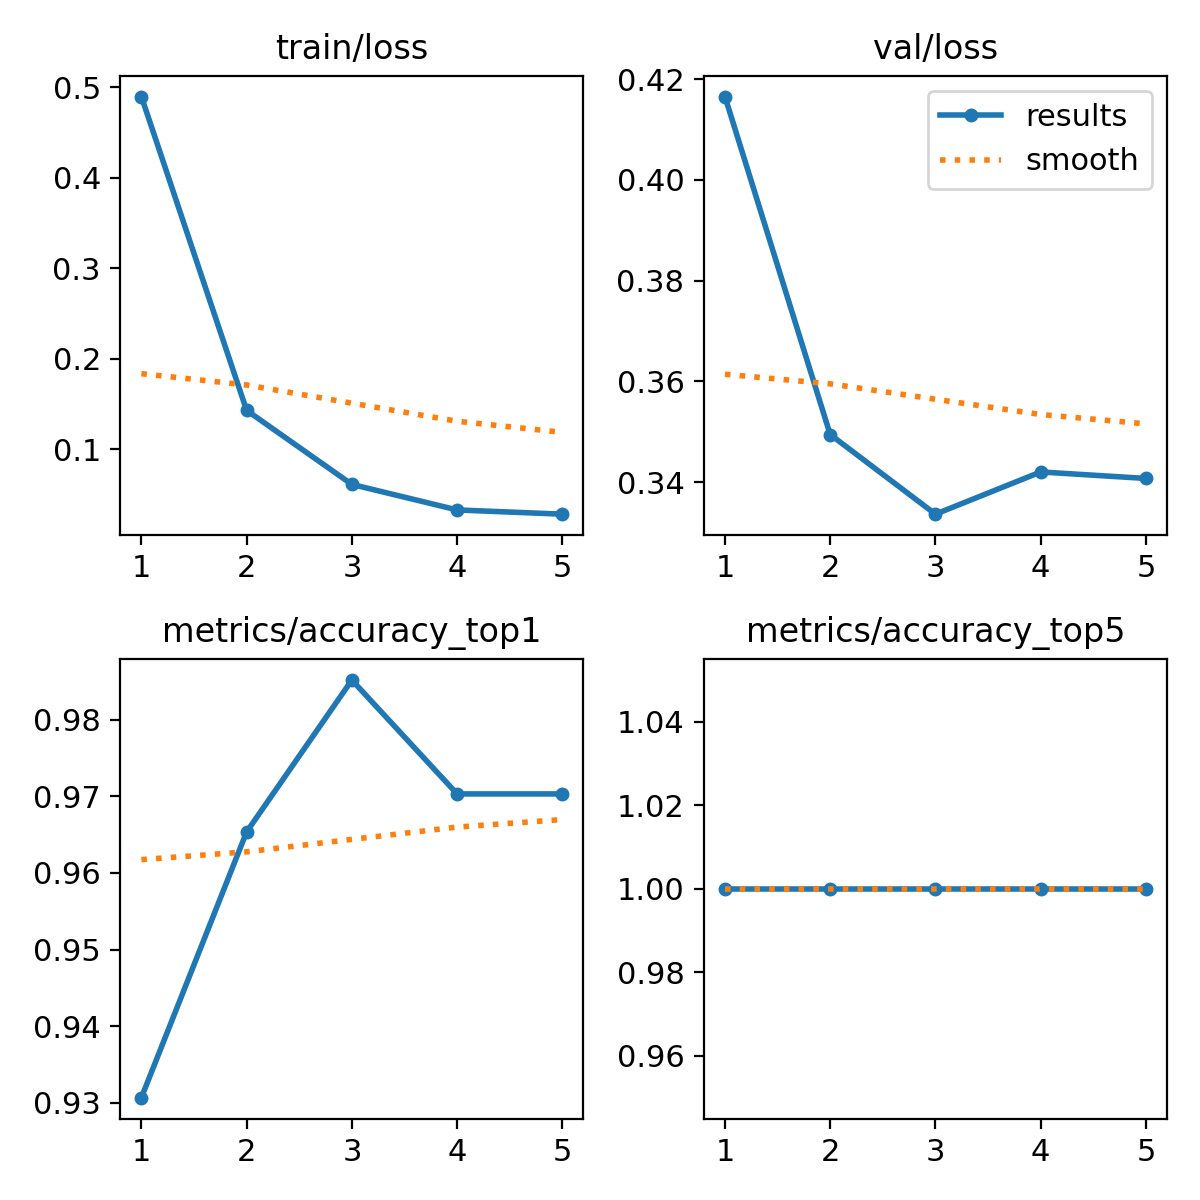

Values plotted in this chart, from the file beside it:
epoch, train/loss, metrics/accuracy_top1, metrics/accuracy_top5, val/loss, lr/pg0, lr/pg1, lr/pg2
1, 0.49, 0.9307, 1, 0.4165, 0.000233, 0.000233, 0.000233
2, 0.1429, 0.9654, 1, 0.3495, 0.0003778, 0.0003778, 0.0003778
3, 0.06097, 0.9851, 1, 0.3337, 0.0004283, 0.0004283, 0.0004283
4, 0.03273, 0.9703, 1, 0.342, 0.0002899, 0.0002899, 0.0002899
5, 0.02805, 0.9703, 1, 0.3407, 0.0002899, 0.0002899, 0.0002899
